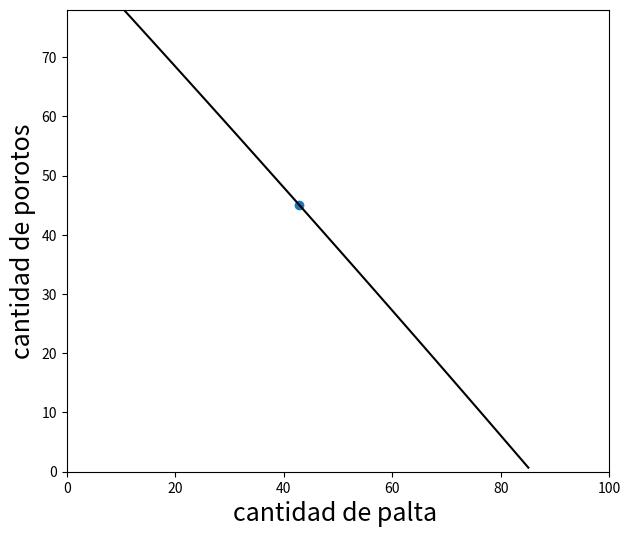

Source code (Python):
# -*- coding: utf-8 -*-
"""
Created on Sat Apr 16 17:05:20 2022

[redacted]
"""

import matplotlib.pyplot as plt
import numpy as np


ALPHA =  0.62   # capital share palta
BETA = 0.49 #capital share porotos

KBAR = 78 # total de capital es igual a 4610428 millones de uf pero por escalado de el programa 
          # lo escribiremos como 100 ya que lo ocuparemos como porcentaje.
LBAR = 100  # total de labor es igual a 5689 el cual trabajaremos en porcentaje por temas de
            # escala en el programa por lo que 5689 es el 100%

p = 1      # =Pa/Pm  relative price of ag goods

def F(K,L,alpha=ALPHA):
    """Agriculture Production function"""
    return (K**alpha)*(L**(1-alpha))

def G(K,L,beta=BETA):
    """Manufacturing Production function"""
    return (K**beta)*(L**(1-beta))

def budgetc(c1, p1, p2, I):
    return (I/p2)-(p1/p2)*c1

def isoq(L, Q, mu):
    return (Q/(L**(1-mu)))**(1/mu)

def edgeworth(L, Kbar=KBAR, Lbar=LBAR,alpha=ALPHA, beta=BETA):
    """efficiency locus: """
    a = (1-alpha)/alpha
    b = (1-beta)/beta
    return b*L*Kbar/(a*(Lbar-L)+b*L)

def edgeplot(LA, Kbar=KBAR, Lbar=LBAR,alpha=ALPHA,beta=BETA):
    """Draw an edgeworth box
    
    arguments:
    LA -- labor allocated to ag, from which calculate QA(Ka(La),La) 
    """
    KA = edgeworth(LA, Kbar, Lbar,alpha, beta)
    RTS = (alpha/(1-alpha))*(KA/LA)
    QA = F(KA,LA,alpha)
    QM = G(Kbar-KA,Lbar-LA,beta)
    print("(LA,KA)=({:4.1f}, {:4.1f})  (QA, QM)=({:4.1f}, {:4.1f})  RTS={:4.1f}"
          .format(LA,KA,QA,QM,RTS))
    La = np.arange(1,Lbar)
    fig, ax = plt.subplots(figsize=(7,6))
    ax.set_xlim(0, Lbar)
    ax.set_ylim(0, Kbar)
    ax.plot(La, edgeworth(La,Kbar,Lbar,alpha,beta),'k-')
    #ax.plot(La, La,'k--')
    ax.plot(La, isoq(La, QA, alpha))
    ax.plot(La, Kbar-isoq(Lbar-La, QM, beta),'g-')
    ax.plot(LA, KA,'ob')
    ax.vlines(LA,0,KA, linestyles="dashed")
    ax.hlines(KA,0,LA, linestyles="dashed")
    ax.text(-6,-6,r'$O_A$',fontsize=16)
    ax.text(Lbar,Kbar,r'$O_M$',fontsize=16)
    ax.set_xlabel(r'$L_A -- Labor$', fontsize=16)
    ax.set_ylabel('$K_A - Capital$', fontsize=16)
    #plt.show()
  

def ppf(LA,Kbar=KBAR, Lbar=LBAR,alpha=ALPHA,beta=BETA):
    """Draw a production possibility frontier
  
    arguments:
    LA -- labor allocated to ag, from which calculate QA(Ka(La),La) 
    """
    KA = edgeworth(LA, Kbar, Lbar,alpha, beta)
    RTS = (alpha/(1-alpha))*(KA/LA)
    QA = F( KA,LA,alpha)
    QM = G(Kbar-KA,Lbar-LA,beta)
    ax.scatter(QA,QM)
    La = np.arange(0,Lbar)
    Ka = edgeworth(La, Kbar, Lbar,alpha, beta)
    Qa = F(Ka,La,alpha)
    Qm = G(Kbar-Ka,Lbar-La,beta)
    ax.set_xlim(0, Lbar)
    ax.set_ylim(0, Kbar)
    ax.plot(Qa, Qm,'k-')
    ax.set_xlabel(r'cantidad de palta ',fontsize=18)
    ax.set_ylabel(r'cantidad de porotos',fontsize=18)
    plt.show()

fig, ax = plt.subplots(figsize=(7,6))
ppf(42.3)